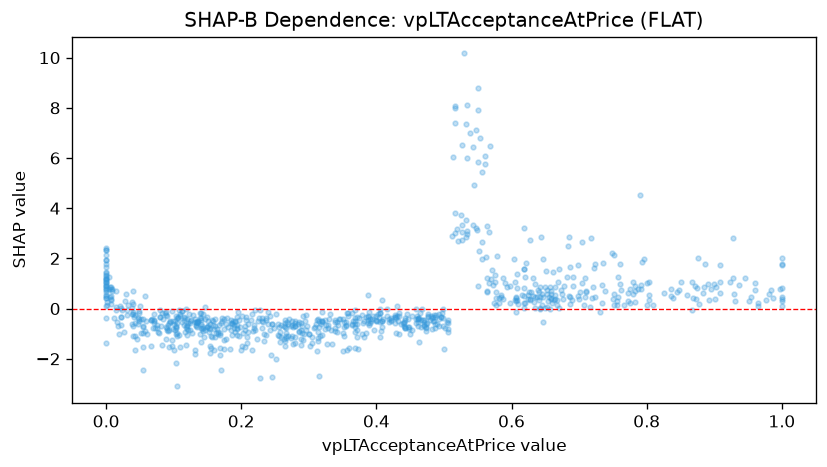

Values plotted in this chart, from the file beside it:
feature_value, shap_value
0.055, -1.542
0.352, -0.5294
0.328, -0.7567
0.328, -0.6439
0.637, 0.4764
0.55, 7.926
0.633, 0.2524
0.757, 0.4456
0.767, 0.1251
0.792, 0.7758
0.796, 1.994
0.219, -0.6562
0.298, -0.6813
0.642, 0.4725
0.314, -1.282
0.0, 1.131
0.043, -1.64
0.024, -0.03677
0.071, -0.4489
0.099, -0.7939
0.004, 1.252
0.186, -0.6318
0.186, -0.591
0.104, -0.7441
0.266, -1.094
0.07, -0.7559
0.05, 0.1004
0.239, -0.6076
0.008, 0.773
0.447, -0.7533
0.474, -0.736
0.67, 1.575
0.752, 0.1498
0.965, 0.2043
0.965, 0.09378
0.984, 0.7366
0.569, 1.173
0.772, 0.3089
0.734, 0.2142
0.716, 0.04655
0.371, -1.118
0.625, 0.366
0.466, -0.4595
0.474, -0.6007
0.566, 3.048
0.642, 0.03614
0.642, -0.006717
0.652, 0.5751
0.687, 0.1936
0.469, -0.4654
0.67, 0.0291
0.663, 0.3341
0.217, -0.9077
0.29, -0.9531
0.292, -1.25
0.071, -0.5755
0.155, -1.563
0.115, -0.6465
0.17, -0.5866
0.179, -0.3783
... 796 more rows
